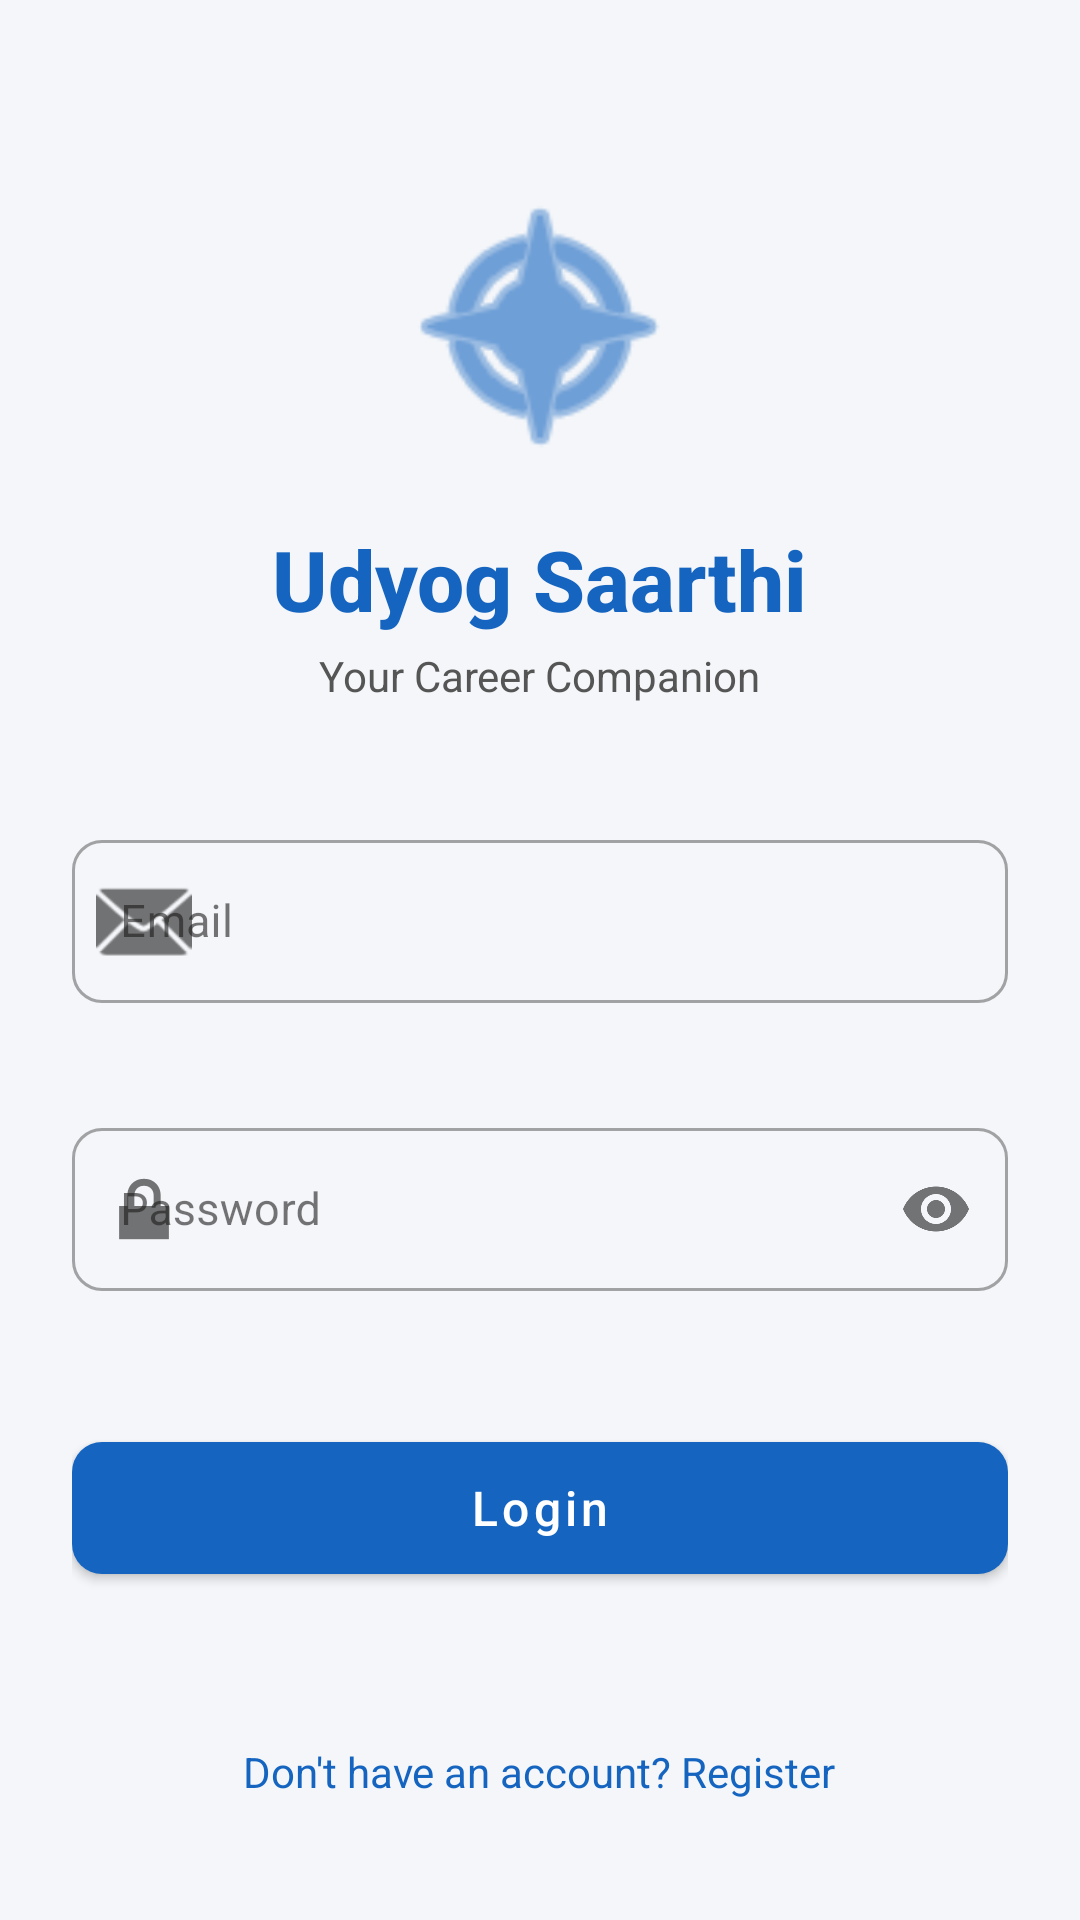

The Android layout XML behind this screen, and the referenced resources:
<!-- AndroidManifest.xml: application theme Theme.UdyogSaarthi -->
<!-- res/layout/activity_login.xml -->
<?xml version="1.0" encoding="utf-8"?>
<ScrollView xmlns:android="http://schemas.android.com/apk/res/android"
    xmlns:app="http://schemas.android.com/apk/res-auto"
    android:layout_width="match_parent"
    android:layout_height="match_parent"
    android:background="@color/colorBackground"
    android:fillViewport="true">

    <LinearLayout
        android:layout_width="match_parent"
        android:layout_height="wrap_content"
        android:gravity="center_horizontal"
        android:orientation="vertical"
        android:padding="24dp">

        
        <View
            android:layout_width="match_parent"
            android:layout_height="0dp"
            android:layout_weight="1" />

        
        <ImageView
            android:id="@+id/iv_logo"
            android:layout_width="100dp"
            android:layout_height="100dp"
            android:contentDescription="App Logo"
            android:src="@android:drawable/ic_menu_compass"
            android:tint="@color/colorPrimary" />

        
        <TextView
            android:id="@+id/tv_app_name"
            android:layout_width="wrap_content"
            android:layout_height="wrap_content"
            android:layout_marginTop="16dp"
            android:fontFamily="sans-serif-medium"
            android:text="Udyog Saarthi"
            android:textColor="@color/colorPrimary"
            android:textSize="28sp"
            android:textStyle="bold" />

        
        <TextView
            android:id="@+id/tv_subtitle"
            android:layout_width="wrap_content"
            android:layout_height="wrap_content"
            android:layout_marginTop="4dp"
            android:layout_marginBottom="40dp"
            android:text="Your Career Companion"
            android:textColor="@color/colorOnSurfaceVariant"
            android:textSize="14sp" />

        
        <com.google.android.material.textfield.TextInputLayout
            android:id="@+id/til_email"
            style="@style/Widget.MaterialComponents.TextInputLayout.OutlinedBox"
            android:layout_width="match_parent"
            android:layout_height="wrap_content"
            android:layout_marginBottom="16dp"
            android:hint="Email"
            app:boxCornerRadiusBottomEnd="10dp"
            app:boxCornerRadiusBottomStart="10dp"
            app:boxCornerRadiusTopEnd="10dp"
            app:boxCornerRadiusTopStart="10dp"
            app:endIconMode="clear_text"
            app:errorEnabled="true"
            app:startIconDrawable="@android:drawable/ic_dialog_email">

            <com.google.android.material.textfield.TextInputEditText
                android:id="@+id/et_email"
                android:layout_width="match_parent"
                android:layout_height="wrap_content"
                android:inputType="textEmailAddress"
                android:maxLines="1"
                android:textSize="15sp" />

        </com.google.android.material.textfield.TextInputLayout>

        
        <com.google.android.material.textfield.TextInputLayout
            android:id="@+id/til_password"
            style="@style/Widget.MaterialComponents.TextInputLayout.OutlinedBox"
            android:layout_width="match_parent"
            android:layout_height="wrap_content"
            android:layout_marginBottom="24dp"
            android:hint="Password"
            app:boxCornerRadiusBottomEnd="10dp"
            app:boxCornerRadiusBottomStart="10dp"
            app:boxCornerRadiusTopEnd="10dp"
            app:boxCornerRadiusTopStart="10dp"
            app:endIconMode="password_toggle"
            app:errorEnabled="true"
            app:startIconDrawable="@android:drawable/ic_lock_lock">

            <com.google.android.material.textfield.TextInputEditText
                android:id="@+id/et_password"
                android:layout_width="match_parent"
                android:layout_height="wrap_content"
                android:inputType="textPassword"
                android:maxLines="1"
                android:textSize="15sp" />

        </com.google.android.material.textfield.TextInputLayout>

        
        <com.google.android.material.button.MaterialButton
            android:id="@+id/btn_login"
            android:layout_width="match_parent"
            android:layout_height="56dp"
            android:text="Login"
            android:textAllCaps="false"
            android:textSize="16sp"
            app:cornerRadius="10dp" />

        
        <View
            android:layout_width="match_parent"
            android:layout_height="0dp"
            android:layout_weight="1" />

        
        <TextView
            android:id="@+id/tv_register"
            android:layout_width="wrap_content"
            android:layout_height="wrap_content"
            android:layout_marginTop="16dp"
            android:layout_marginBottom="16dp"
            android:clickable="true"
            android:focusable="true"
            android:text="Don't have an account? Register"
            android:textColor="@color/colorPrimary"
            android:textSize="14sp" />

    </LinearLayout>

</ScrollView>
<!-- resources referenced by this layout -->
<resources>
  <color name="colorBackground">#F4F6F9</color>
  <color name="colorOnSurfaceVariant">#555555</color>
  <color name="colorPrimary">#1565C0</color>
  <style name="Theme.UdyogSaarthi" parent="Theme.MaterialComponents.Light.NoActionBar">
          
          <item name="colorPrimary">@color/colorPrimary</item>
          <item name="colorOnPrimary">@color/colorOnPrimary</item>
          <item name="colorPrimaryContainer">@color/colorPrimaryContainer</item>
          <item name="colorOnPrimaryContainer">@color/colorOnPrimaryContainer</item>
  
          
          <item name="colorSecondary">@color/colorAccent</item>
          <item name="colorSecondaryContainer">@color/colorSecondaryContainer</item>
  
          
          <item name="colorSurface">@color/colorSurface</item>
          <item name="colorSurfaceVariant">@color/colorSurfaceVariant</item>
          <item name="colorOnSurface">@color/colorOnSurface</item>
          <item name="colorOnSurfaceVariant">@color/colorOnSurfaceVariant</item>
  
          
          <item name="android:colorBackground">@color/colorBackground</item>
  
          
          <item name="colorOutline">@color/colorOutline</item>
  
          
          <item name="colorError">@color/colorError</item>
          <item name="colorErrorContainer">@color/colorErrorContainer</item>
  
          
          <item name="materialAlertDialogTheme">@style/ThemeOverlay.App.MaterialAlertDialog</item>
      </style>
  <color name="colorOnPrimary">#FFFFFF</color>
  <color name="colorPrimaryContainer">#DBEAFE</color>
  <color name="colorOnPrimaryContainer">#0D47A1</color>
  <color name="colorAccent">#FF6F00</color>
  <color name="colorSecondaryContainer">#FFF3E0</color>
  <color name="colorSurface">#FFFFFF</color>
  <color name="colorSurfaceVariant">#F1F5FB</color>
  <color name="colorOnSurface">#1A1A1A</color>
  <color name="colorOutline">#E0E4EF</color>
  <color name="colorError">#C62828</color>
  <color name="colorErrorContainer">#FFEBEE</color>
  <style name="ThemeOverlay.App.MaterialAlertDialog" parent="ThemeOverlay.MaterialComponents.MaterialAlertDialog">
          <item name="colorPrimary">@color/colorPrimary</item>
      </style>
</resources>
